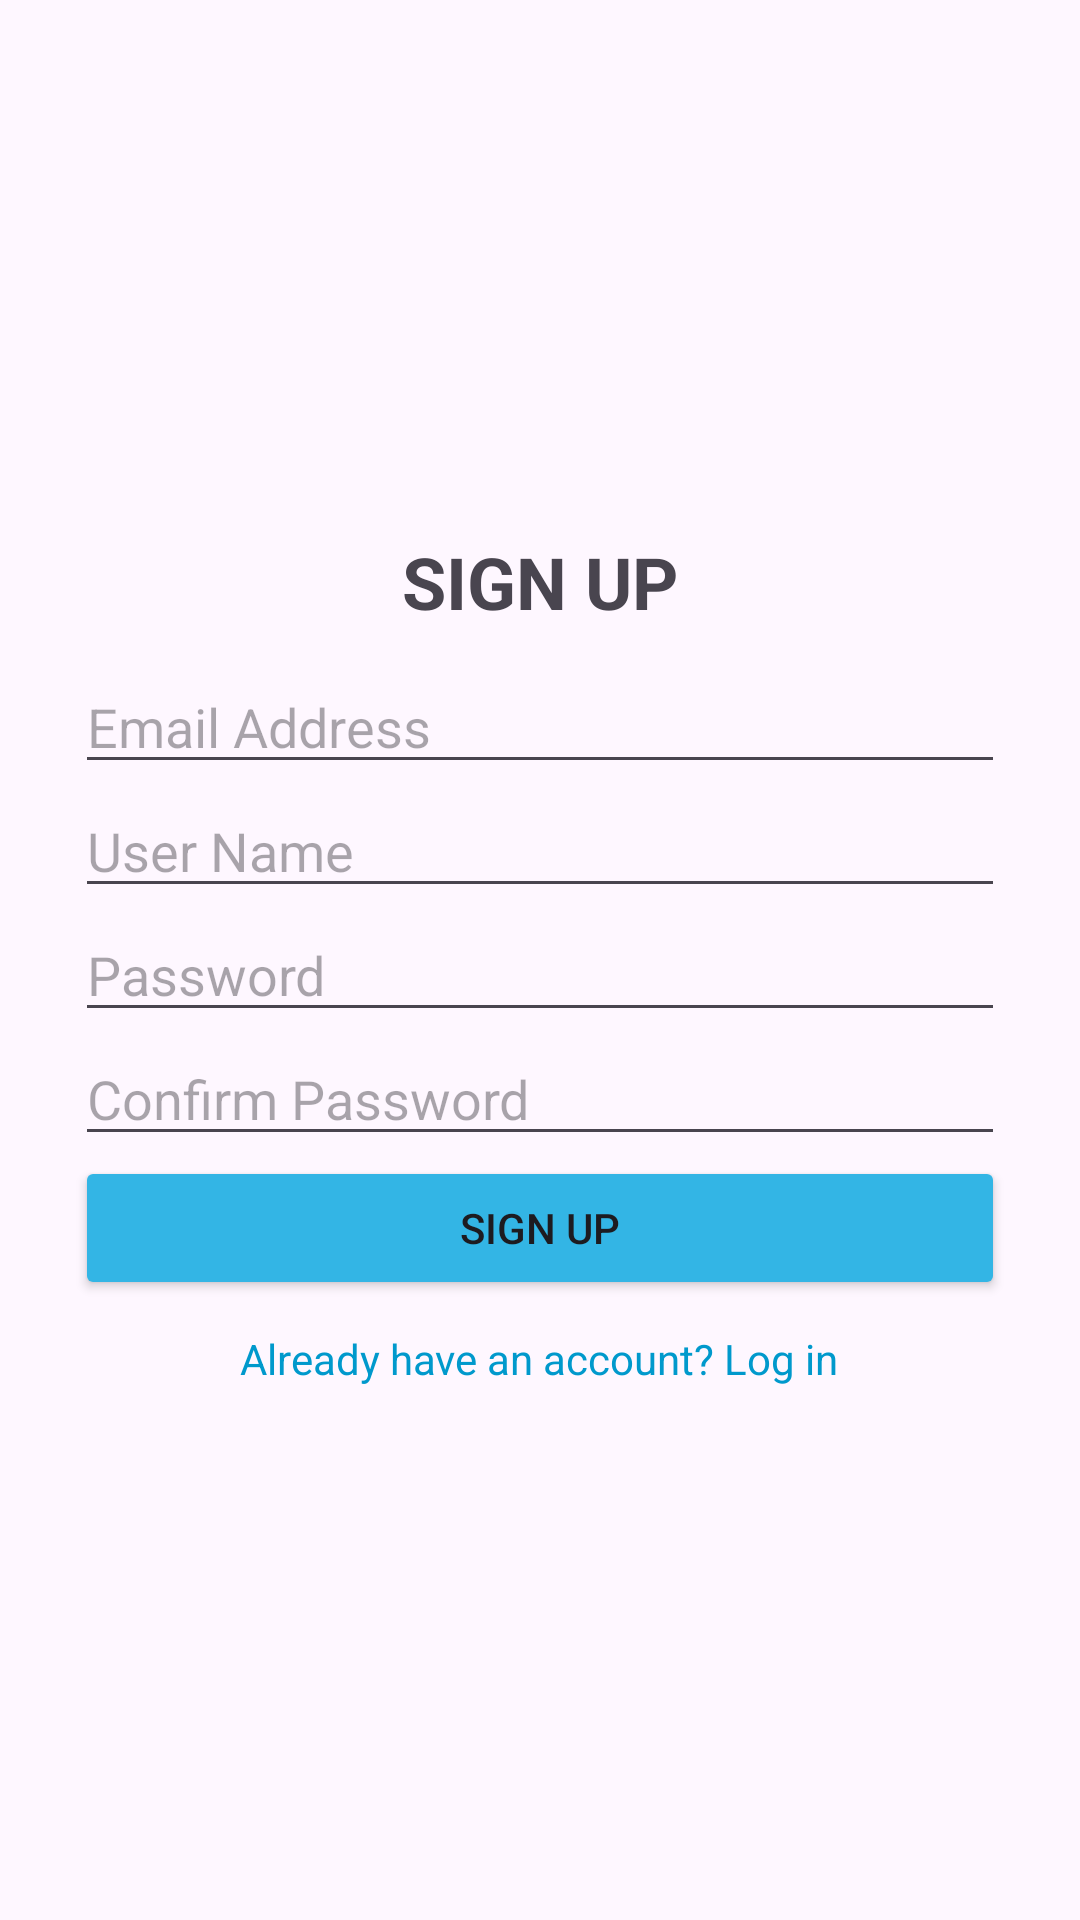

Produce the Android XML layout that renders to this screen, including the resource entries it uses.
<!-- AndroidManifest.xml: application theme Theme.Thrift_app_store -->
<!-- res/layout/activity_sign_up.xml -->
<?xml version="1.0" encoding="utf-8"?>
<androidx.constraintlayout.widget.ConstraintLayout xmlns:android="http://schemas.android.com/apk/res/android"
    xmlns:app="http://schemas.android.com/apk/res-auto"
    xmlns:tools="http://schemas.android.com/tools"
    android:layout_width="match_parent"
    android:layout_height="match_parent"
    android:id="@+id/main"
    tools:context=".Sign_up">

    <LinearLayout
        android:layout_width="match_parent"
        android:layout_height="wrap_content"
        android:orientation="vertical"
        android:paddingStart="25dp"
        android:paddingEnd="25dp"
        app:layout_constraintTop_toTopOf="parent"
        app:layout_constraintBottom_toBottomOf="parent"
        app:layout_constraintStart_toStartOf="parent"
        app:layout_constraintEnd_toEndOf="parent">

        <TextView
            android:layout_width="wrap_content"
            android:layout_height="wrap_content"
            android:text="@string/Sign_up"
            android:textSize="24sp"
            android:textStyle="bold"
            android:layout_marginBottom="10dp"
            android:layout_gravity="center"/>

        <EditText
            android:id="@+id/signUp_email"
            android:layout_width="match_parent"
            android:layout_height="wrap_content"
            android:hint="@string/email"
            android:inputType="textEmailAddress"
            android:autofillHints="emailAddress"/>

        <EditText
            android:id="@+id/signUp_username"
            android:layout_width="match_parent"
            android:layout_height="wrap_content"
            android:hint="@string/user_name"
            android:inputType="textEmailAddress"
            android:autofillHints="emailAddress"/>


        <EditText
            android:id="@+id/signUp_password"
            android:layout_width="match_parent"
            android:layout_height="wrap_content"
            android:hint="@string/password"
            android:inputType="textPassword"
            android:autofillHints="password"
        />

        <EditText
            android:id="@+id/signUp_confirm_password"
            android:layout_width="match_parent"
            android:layout_height="wrap_content"
            android:hint="@string/confirm_password_hint"
            android:inputType="textPassword"
            android:autofillHints="password"/>

        <Button
            android:id="@+id/btn_signup"
            android:layout_width="match_parent"
            android:layout_height="wrap_content"
            android:text="@string/Sign_up"
            android:backgroundTint="@android:color/holo_blue_light"/>

        <TextView
            android:id="@+id/text_already_have_id"
            android:layout_width="wrap_content"
            android:layout_height="wrap_content"
            android:text="@string/already_have_account"
            android:textColor="@android:color/holo_blue_dark"
            android:layout_gravity="center"
            android:paddingTop="10dp"/>
    </LinearLayout>

</androidx.constraintlayout.widget.ConstraintLayout>
<!-- resources referenced by this layout -->
<resources>
  <string name="Sign_up">SIGN UP</string>
  <string name="already_have_account">Already have an account? Log in</string>
  <string name="confirm_password_hint">Confirm Password</string>
  <string name="email">Email Address</string>
  <string name="password">Password</string>
  <string name="user_name">User Name</string>
  <style name="Theme.Thrift_app_store" parent="Base.Theme.Thrift_app_store" />
  <style name="Base.Theme.Thrift_app_store" parent="Theme.Material3.DayNight.NoActionBar">
          
          
      </style>
</resources>
